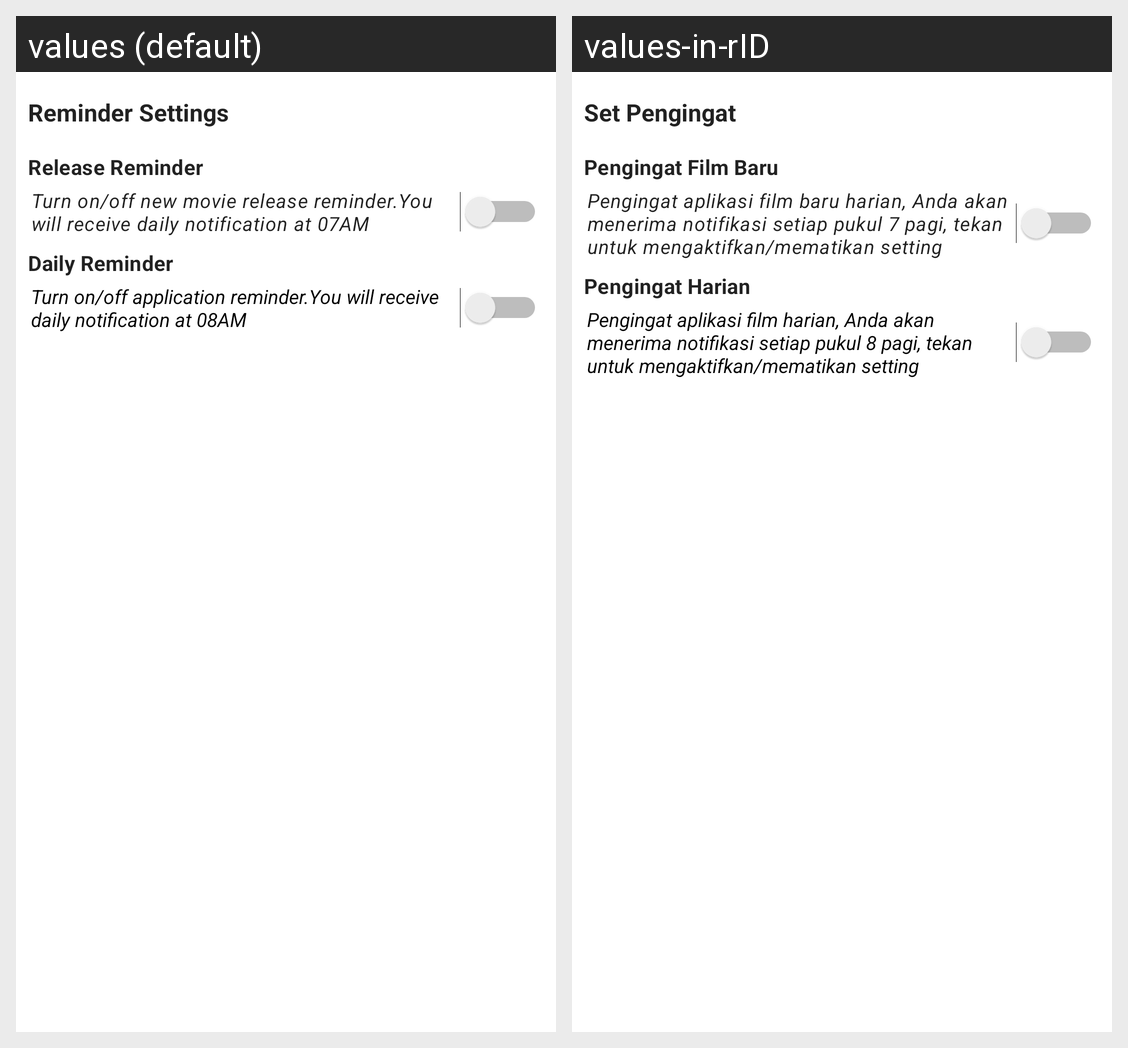

The same Android screen rendered under two of its app's locales, left to right. List the strings drawn on it with the default value and each locale's translation.
Android screen res/layout/settings_activity.xml rendered under 2 locales, left to right: values (default), values-in-rID. Device: Nexus 5 (rendered at 1080×1920; each locale shown at half size, 540×960, under a caption strip naming it); theme AppTheme.NoActionBar.
Strings drawn on this screen, with the default value and each locale's value (text and hints the layout hard-codes, and strings that could not be matched under every locale, appear in the picture but are not listed):

notifications_reminder
  values: Reminder Settings
  values-in-rID: Set Pengingat

release_reminder
  values: Release Reminder
  values-in-rID: Pengingat Film Baru

summary_release
  values: Turn on/off new movie release reminder.You will receive daily notification at 07AM
  values-in-rID: Pengingat aplikasi film baru harian, Anda akan menerima notifikasi setiap pukul 7 pagi, tekan untuk mengaktifkan/mematikan setting

daily_reminders
  values: Daily Reminder
  values-in-rID: Pengingat Harian

summary_daily
  values: Turn on/off application reminder.You will receive daily notification at 08AM
  values-in-rID: Pengingat aplikasi film harian, Anda akan menerima notifikasi setiap pukul 8 pagi, tekan untuk mengaktifkan/mematikan setting
